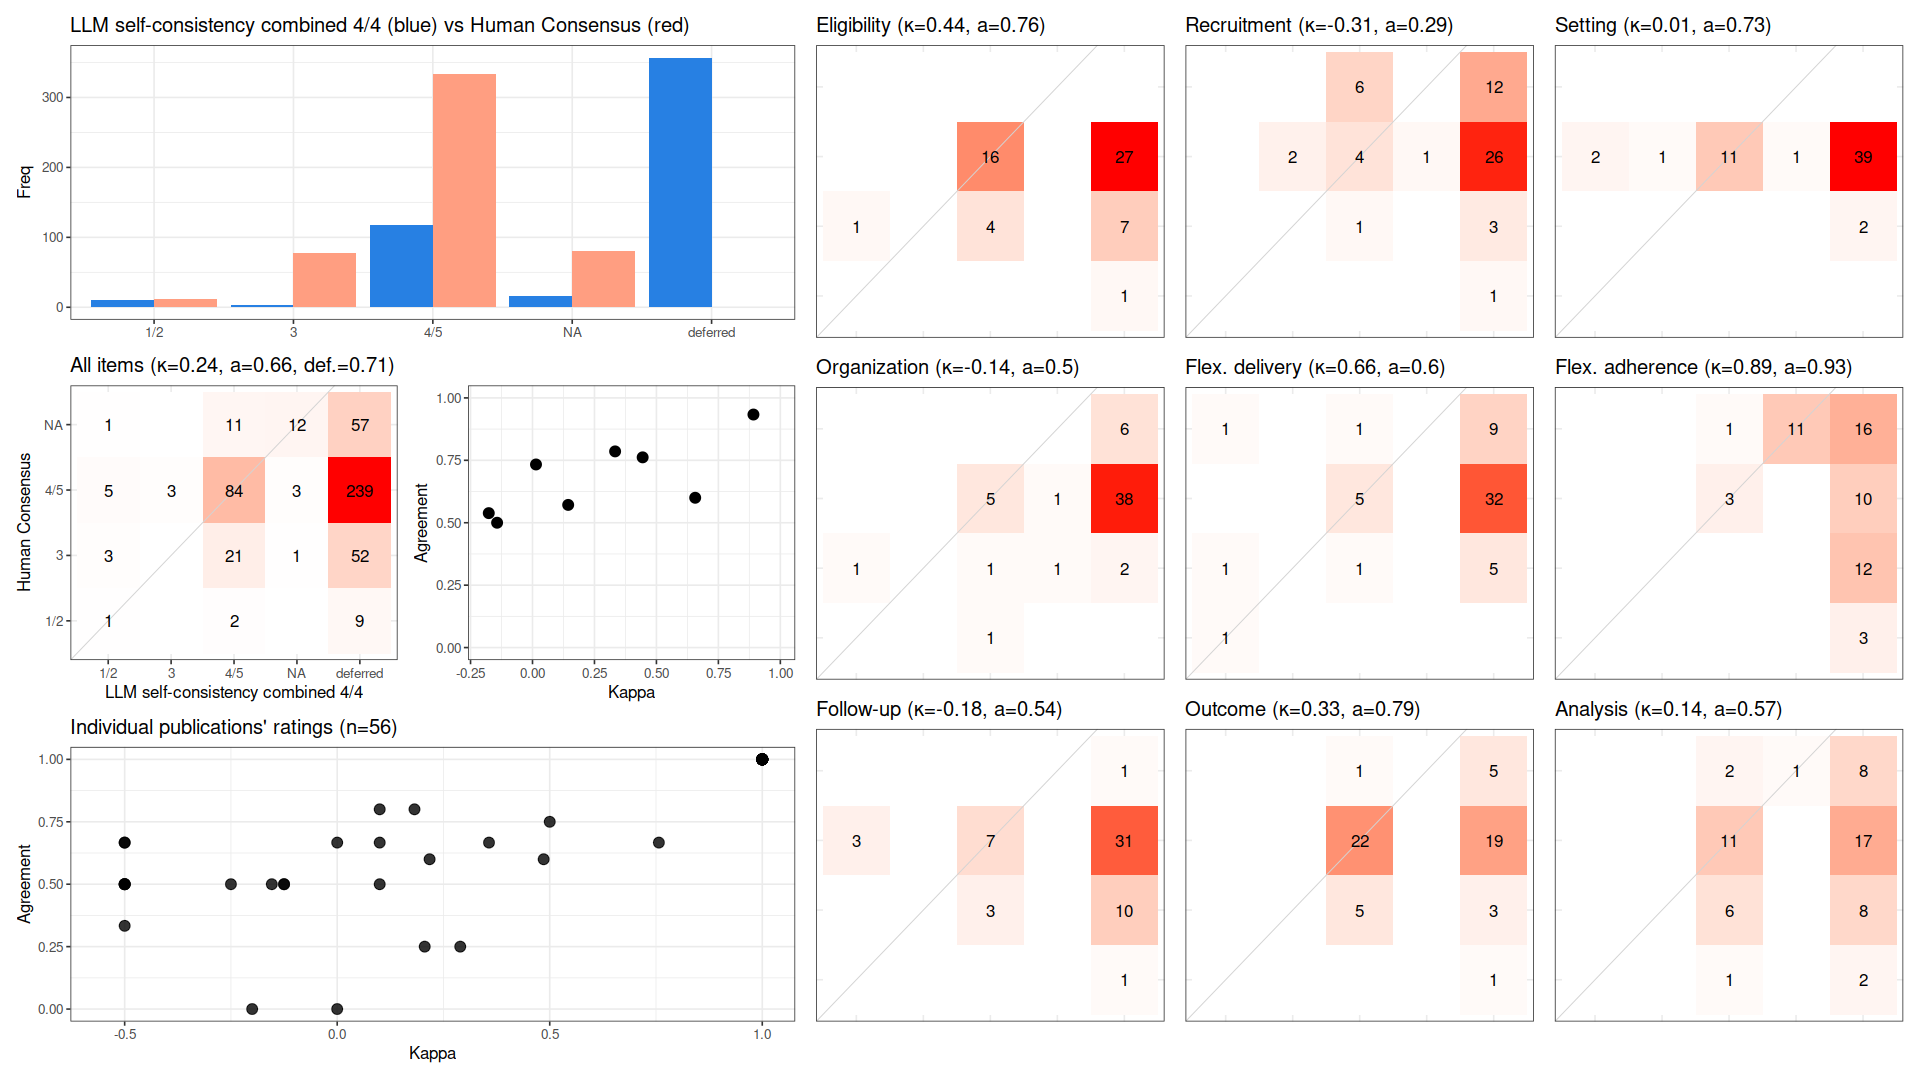

The data file committed next to this chart (first rows):
, cohen_kappa_w, agreement, deferring_fraction
combined, 0.2434, 0.6599, 0.7083
Eligibility, 0.4444, 0.7619, 0.625
Recruitment, -0.3084, 0.2857, 0.75
Setting, 0.01408, 0.7333, 0.7321
Organization, -0.1429, 0.5, 0.8214
Flex. delivery, 0.6564, 0.6, 0.8214
Flex. adherence, 0.8915, 0.9333, 0.7321
Follow-up, -0.1765, 0.5385, 0.7679
Outcome, 0.3333, 0.7857, 0.5
Analysis, 0.1439, 0.5714, 0.625
